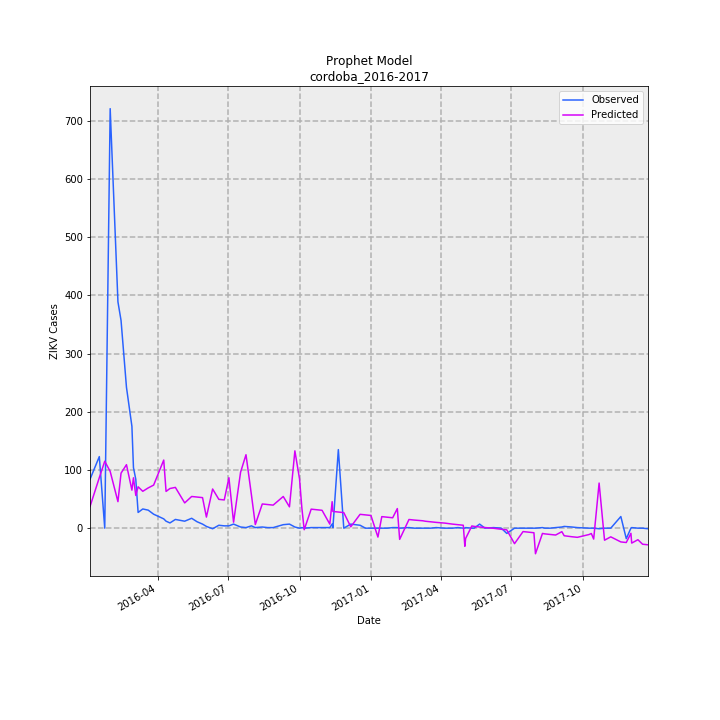

The file beside this chart, header and first rows:
Date, Predicted, Observed, error
2016-01-05, 37.16, 84, -46.84
2016-01-17, 86.86, 123, -36.14
2016-01-24, 115, 0, 115
2016-01-31, 97.51, 721, -623.5
2016-02-10, 45.59, 389, -343.4
2016-02-14, 94.56, 357, -262.4
2016-02-21, 109.1, 242, -132.9
2016-02-28, 65.36, 175, -109.6
2016-03-01, 86.6, 104, -17.4
2016-03-04, 56.23, 84, -27.77
2016-03-07, 71.14, 27, 44.14
2016-03-13, 63.38, 33, 30.38
2016-03-20, 69.2, 31, 38.2
2016-03-27, 74.04, 24, 50.04
2016-04-09, 117.1, 16, 101.1
2016-04-12, 63.16, 12, 51.16
2016-04-17, 68.15, 9, 59.15
2016-04-24, 70.08, 15, 55.08
2016-05-06, 43.43, 12, 31.43
2016-05-15, 54.47, 17, 37.47
2016-05-22, 53.48, 11, 42.48
2016-05-29, 52.49, 7, 45.49
2016-06-03, 19.05, 3, 16.05
2016-06-11, 67.31, -1, 68.31
2016-06-19, 49.52, 5, 44.52
2016-06-26, 48.53, 4, 44.53
2016-07-02, 86.7, 4, 82.7
2016-07-08, 10.21, 7, 3.215
2016-07-17, 96.11, 2, 94.11
2016-07-24, 126.2, 1, 125.2
2016-07-31, 57.19, 4, 53.19
2016-08-05, 6.254, 1, 5.254
2016-08-14, 41.6, 2, 39.6
2016-08-21, 40.61, 1, 39.61
2016-08-28, 39.62, 1, 38.62
2016-09-10, 54.44, 6, 48.44
2016-09-18, 36.65, 7, 29.65
2016-09-25, 132.9, 2, 130.9
2016-10-01, 84.52, 0, 84.52
2016-10-04, 34.51, 1, 33.51
2016-10-07, -2.657, 0, -2.657
2016-10-16, 32.69, 1, 31.69
2016-10-23, 31.7, 1, 30.7
2016-10-30, 30.71, 1, 29.71
2016-11-09, 6.98, 1, 5.98
2016-11-12, 45.54, 7, 38.54
2016-11-13, 28.74, 1, 27.74
2016-11-20, 27.75, 135, -107.3
2016-11-27, 26.76, 0, 26.76
2016-12-06, 2.289, 7, -4.711
2016-12-18, 23.8, 5, 18.8
2016-12-25, 22.81, 0, 22.81
2017-01-01, 21.82, 0, 21.82
2017-01-10, -15.29, 0, -15.29
2017-01-15, 19.84, 0, 19.84
2017-01-22, 18.85, 0, 18.85
2017-01-29, 17.87, 1, 16.87
2017-02-04, 33.68, 1, 32.68
2017-02-07, -19.24, 0, -19.24
2017-02-19, 14.9, 1, 13.9
... 44 more rows
